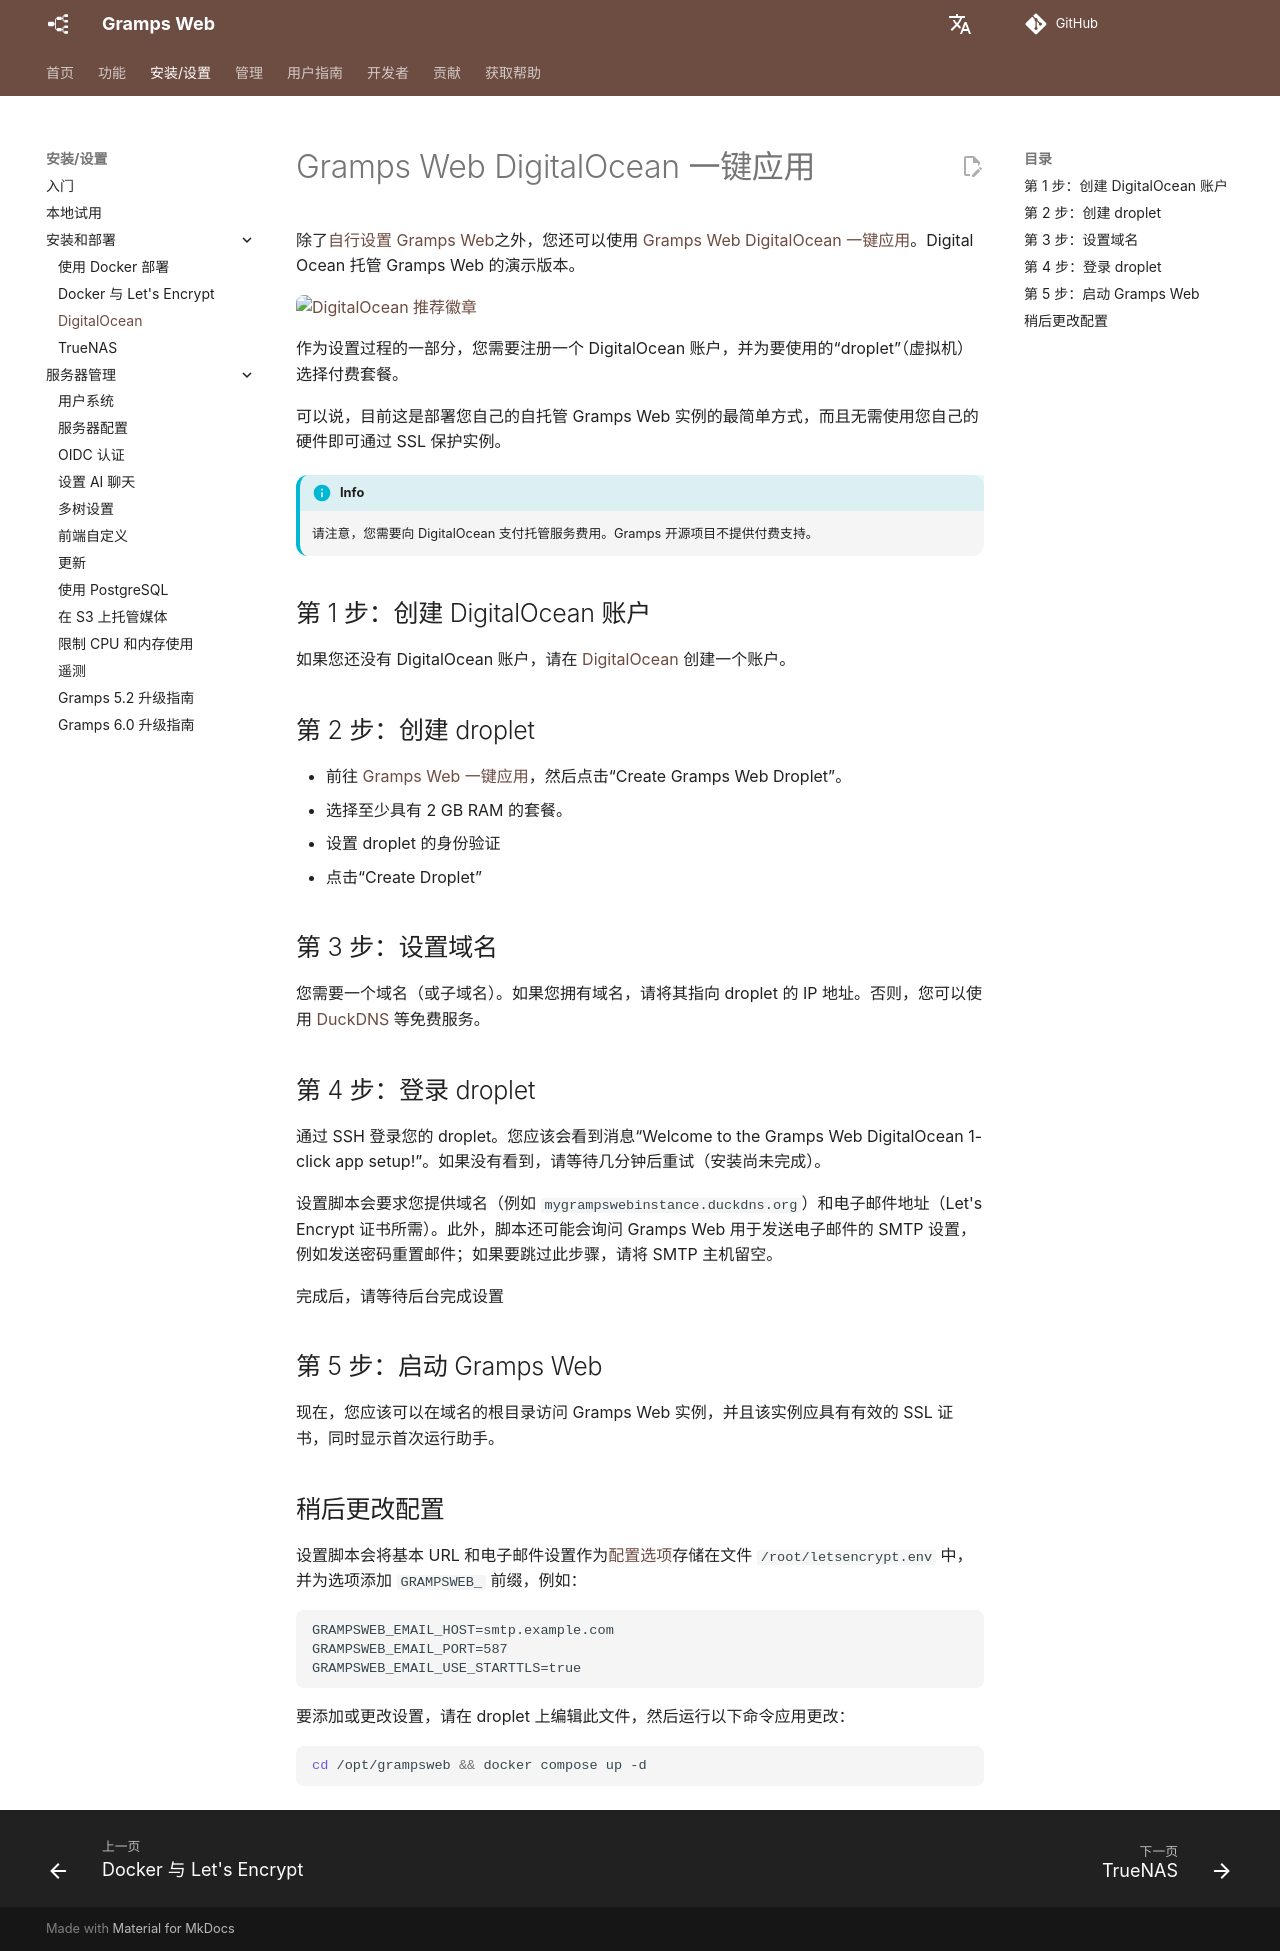

repository: gramps-project/gramps-web-docs · page: zh/install_setup/digital_ocean/index.html · generator: mkdocs

# Gramps Web DigitalOcean 一键应用

除了[自行设置 Gramps Web](deployment.md)之外，您还可以使用 [Gramps Web DigitalOcean 一键应用](https://marketplace.digitalocean.com/apps/gramps-web?refcode=b1d13ebe86ac&action=deploy)。Digital Ocean 托管 Gramps Web 的演示版本。

<a href="https://www.digitalocean.com/?refcode=b1d13ebe86ac&utm_campaign=Referral_Invite&utm_medium=Referral_Program&utm_source=badge"><img src="https://web-platforms.sfo2.cdn.digitaloceanspaces.com/WWW/Badge%202.svg" alt="DigitalOcean 推荐徽章" /></a>

作为设置过程的一部分，您需要注册一个 DigitalOcean 账户，并为要使用的“droplet”（虚拟机）选择付费套餐。

可以说，目前这是部署您自己的自托管 Gramps Web 实例的最简单方式，而且无需使用您自己的硬件即可通过 SSL 保护实例。

!!! info
    请注意，您需要向 DigitalOcean 支付托管服务费用。Gramps 开源项目不提供付费支持。

## 第 1 步：创建 DigitalOcean 账户

如果您还没有 DigitalOcean 账户，请在 [DigitalOcean](https://www.digitalocean.com/) 创建一个账户。

## 第 2 步：创建 droplet

- 前往 [Gramps Web 一键应用](https://marketplace.digitalocean.com/apps/gramps-web?refcode=b1d13ebe86ac&action=deploy)，然后点击“Create Gramps Web Droplet”。
- 选择至少具有 2 GB RAM 的套餐。
- 设置 droplet 的身份验证
- 点击“Create Droplet”

## 第 3 步：设置域名

您需要一个域名（或子域名）。如果您拥有域名，请将其指向 droplet 的 IP 地址。否则，您可以使用 [DuckDNS](https://www.duckdns.org/) 等免费服务。

## 第 4 步：登录 droplet

通过 SSH 登录您的 droplet。您应该会看到消息“Welcome to the Gramps Web DigitalOcean 1-click app setup!”。如果没有看到，请等待几分钟后重试（安装尚未完成）。

设置脚本会要求您提供域名（例如 `mygrampswebinstance.duckdns.org`）和电子邮件地址（Let's Encrypt 证书所需）。此外，脚本还可能会询问 Gramps Web 用于发送电子邮件的 SMTP 设置，例如发送密码重置邮件；如果要跳过此步骤，请将 SMTP 主机留空。

完成后，请等待后台完成设置

## 第 5 步：启动 Gramps Web

现在，您应该可以在域名的根目录访问 Gramps Web 实例，并且该实例应具有有效的 SSL 证书，同时显示首次运行助手。

## 稍后更改配置

设置脚本会将基本 URL 和电子邮件设置作为[配置选项](configuration.md)存储在文件 `/root/letsencrypt.env` 中，并为选项添加 `GRAMPSWEB_` 前缀，例如：

```
GRAMPSWEB_EMAIL_HOST=smtp.example.com
GRAMPSWEB_EMAIL_PORT=587
GRAMPSWEB_EMAIL_USE_STARTTLS=true
```

要添加或更改设置，请在 droplet 上编辑此文件，然后运行以下命令应用更改：

```bash
cd /opt/grampsweb && docker compose up -d
```
